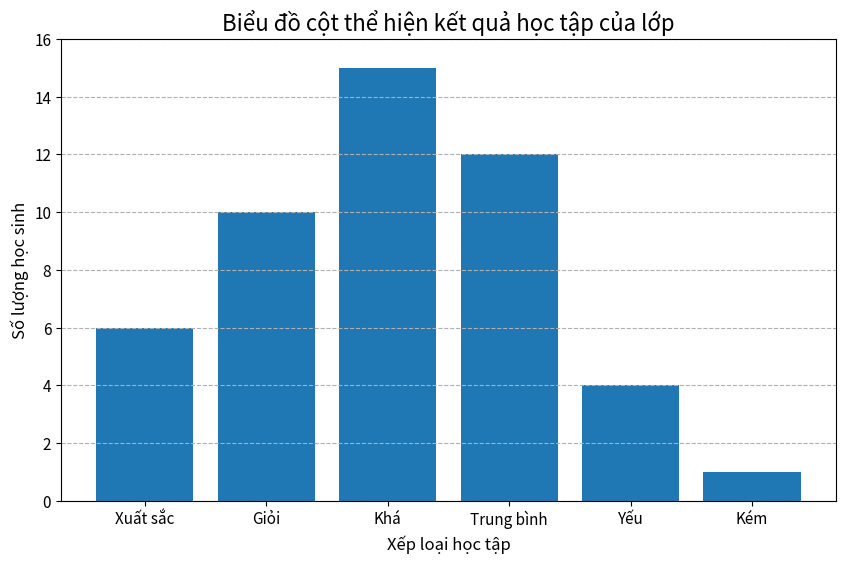

Write Python code to recreate this figure.
import matplotlib.pyplot as plt
x = ['Xuất sắc', 'Giỏi', 'Khá', 'Trung bình', 'Yếu', 'Kém']
y = [6, 10, 15, 12, 4, 1]

plt.figure(figsize=(10, 6))

plt.bar(x, y)

plt.title('Biểu đồ cột thể hiện kết quả học tập của lớp', fontsize=16)
plt.xlabel('Xếp loại học tập', fontsize=12)
plt.ylabel('Số lượng học sinh', fontsize=12)
plt.grid(True, axis='y', linestyle='--')
plt.xticks(fontsize=11)
plt.yticks(range(0, 17, 2), fontsize=11)
plt.show()
